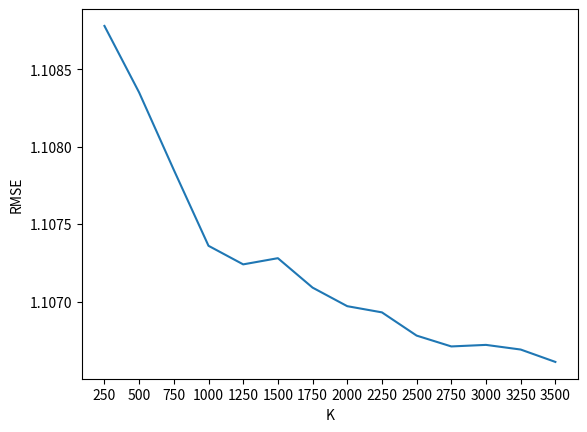

Write the Python code that produced this figure.
import matplotlib.pyplot as plt
rmse = [1.10878, 1.10835, 1.10785, 1.10736, 1.10724, 1.10728, 1.10709, 1.10697,
1.10693, 1.10678, 1.10671, 1.10672, 1.10669, 1.10661]

k = [250 ,500 ,750 ,1000 ,1250 ,1500 ,1750 ,2000 ,2250 ,2500 ,2750 ,3000 ,3250
,3500]

time = [115 ,116 ,117 ,119 ,118 ,120 ,120 ,120 ,121 ,122 ,122 ,124 ,124 ,127]

fig = plt.figure()
plt.plot(k,rmse)
plt.ylabel("RMSE")
plt.xlabel("K")
plt.xticks(k)
plt.show()


